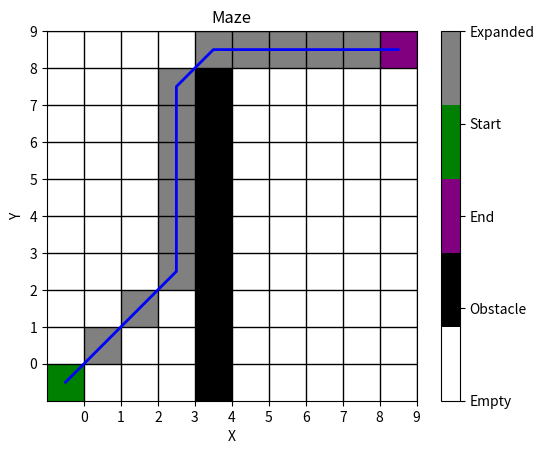

Here is the Python script that generated this plot:
import random
import matplotlib.pyplot as plt

class Node():
    """A node class for A* Pathfinding"""

    def __init__(self, parent=None, position=None):
        self.parent = parent
        self.position = position

        self.g = 0
        self.h = 0
        self.f = 0

    def __eq__(self, other):
        return self.position == other.position

    # Create a 2D array to represent the maze
def visualize_maze(maze, path, expanded_nodes):
    """Visualizes the maze and the path"""

    # Create a 2D array to represent the maze
    maze_vis = [[0 for _ in range(len(maze[0]))] for _ in range(len(maze))]

    # Mark the expanded nodes on the maze
    for node in expanded_nodes:
        maze_vis[node[0]][node[1]] = 4

    # Mark the obstacles on the maze
    for i in range(len(maze)):
        for j in range(len(maze[0])):
            if maze[i][j] == 1:
                maze_vis[i][j] = 1

    # Mark the start and end nodes
    maze_vis[path[0][0]][path[0][1]] = 3  # Start node is now green
    maze_vis[path[-1][0]][path[-1][1]] = 2  # End node is now purple

    # Create a color map for the maze
    cmap = plt.cm.colors.ListedColormap(['white', 'black', 'purple', 'green', 'grey'])  # Changed the colors

    # Create a figure and axes
    fig, ax = plt.subplots()

    # Display the maze
    im = ax.imshow(maze_vis, cmap=cmap)

    # Draw the path on top of the maze
    path_x = [node[1] for node in path]
    path_y = [node[0] for node in path]
    ax.plot(path_x, path_y, color='blue', linewidth=2)  # Path is blue

    # Create a colorbar
    cbar = fig.colorbar(im, ax=ax, ticks=[0, 1, 2, 3, 4])

    # Set the colorbar labels
    cbar.ax.set_yticklabels(['Empty', 'Obstacle', 'End', 'Start', 'Expanded'])  # Changed the labels

    # Set the title and labels
    ax.set_title('Maze')
    ax.set_xlabel('X')
    ax.set_ylabel('Y')

    ax.grid(True, which='both', color='k', linewidth=1)

    x_ticks = [x + 0.5 for x in range(len(maze[0]))]
    y_ticks = [y + 0.5 for y in range(len(maze))]
    ax.set_xticks(x_ticks)
    ax.set_yticks(y_ticks)

    # Set the tick labels
    ax.set_xticklabels(range(len(maze[0])))
    ax.set_yticklabels(range(len(maze)))
    ax.invert_yaxis()
    # Set the aspect ratio to be equal so the grid cells are square
    ax.set_aspect('equal')

    # Show the plot
    plt.show()        
def astar(maze, start, end):
    """Returns a list of tuples as a path from the given start to the given end in the given maze"""

    # Create start and end node
    start_node = Node(None, start)
    start_node.g = start_node.h = start_node.f = 0
    end_node = Node(None, end)
    end_node.g = end_node.h = end_node.f = 0

    # Initialize both open and closed list
    open_list = []
    closed_list = []
    expanded_nodes = []
    # Add the start node
    open_list.append(start_node)

    # Loop until you find the end
    while len(open_list) > 0:

        # Get the current node
        current_node = open_list[0]
        current_index = 0
        for index, item in enumerate(open_list):
            if item.f < current_node.f:
                current_node = item
                current_index = index

        # Pop current off open list, add to closed list
        open_list.pop(current_index)
        closed_list.append(current_node)
        expanded_nodes.append(current_node.position)

        # Found the goal
        if current_node == end_node:
            path = []
            current = current_node
            while current is not None:
                path.append(current.position)
                current = current.parent
            return path[::-1], expanded_nodes  # Return reversed path, expanded_nodes
        # Generate children
        children = []
        for new_position in [(0, -1), (0, 1), (-1, 0), (1, 0), (-1, -1), (-1, 1), (1, -1), (1, 1)]: # Adjacent squares

            # Get node position
            node_position = (current_node.position[0] + new_position[0], current_node.position[1] + new_position[1])

            # Make sure within range
            if node_position[0] > (len(maze) - 1) or node_position[0] < 0 or node_position[1] > (len(maze[len(maze)-1]) -1) or node_position[1] < 0:
                continue

            # Make sure walkable terrain
            if maze[node_position[0]][node_position[1]] != 0:
                continue

            # Create new node
            new_node = Node(current_node, node_position)

            # Append
            children.append(new_node)

        # Loop through children
        for child in children:

            # Child is on the closed list
            for closed_child in closed_list:
                if child == closed_child:
                    continue

            # Create the f, g, and h values
            child.g = current_node.g + 1
            child.h = ((child.position[0] - end_node.position[0]) ** 2) + ((child.position[1] - end_node.position[1]) ** 2)
            child.f = child.g + child.h

            # Child is already in the open list
            for open_node in open_list:
                if child == open_node and child.g > open_node.g:
                    continue

            # Add the child to the open list
            open_list.append(child)
    return path[::-1], expanded_nodes



def generate_maze(size, obstacle_density):
    maze = [[0 for _ in range(size)] for _ in range(size)]
    for i in range(size):
        for j in range(size):
            if random.uniform(0, 1) < obstacle_density:
                maze[i][j] = 1
    return maze

def main():

    maze = [[0, 0, 0, 0, 1, 0, 0, 0, 0, 0],
            [0, 0, 0, 0, 1, 0, 0, 0, 0, 0],
            [0, 0, 0, 0, 1, 0, 0, 0, 0, 0],
            [0, 0, 0, 0, 1, 0, 0, 0, 0, 0],
            [0, 0, 0, 0, 1, 0, 0, 0, 0, 0],
            [0, 0, 0, 0, 1, 0, 0, 0, 0, 0],
            [0, 0, 0, 0, 1, 0, 0, 0, 0, 0],
            [0, 0, 0, 0, 1, 0, 0, 0, 0, 0],
            [0, 0, 0, 0, 1, 0, 0, 0, 0, 0],
            [0, 0, 0, 0, 0, 0, 0, 0, 0, 0]]

    start = (0, 0)
    end = (9,9)


    path, expanded_nodes = astar(maze, start, end)
    print(path)
    if path == None:
        print("No path found")
    else:
        visualize_maze(maze, path, expanded_nodes)

if __name__ == '__main__':
    main()